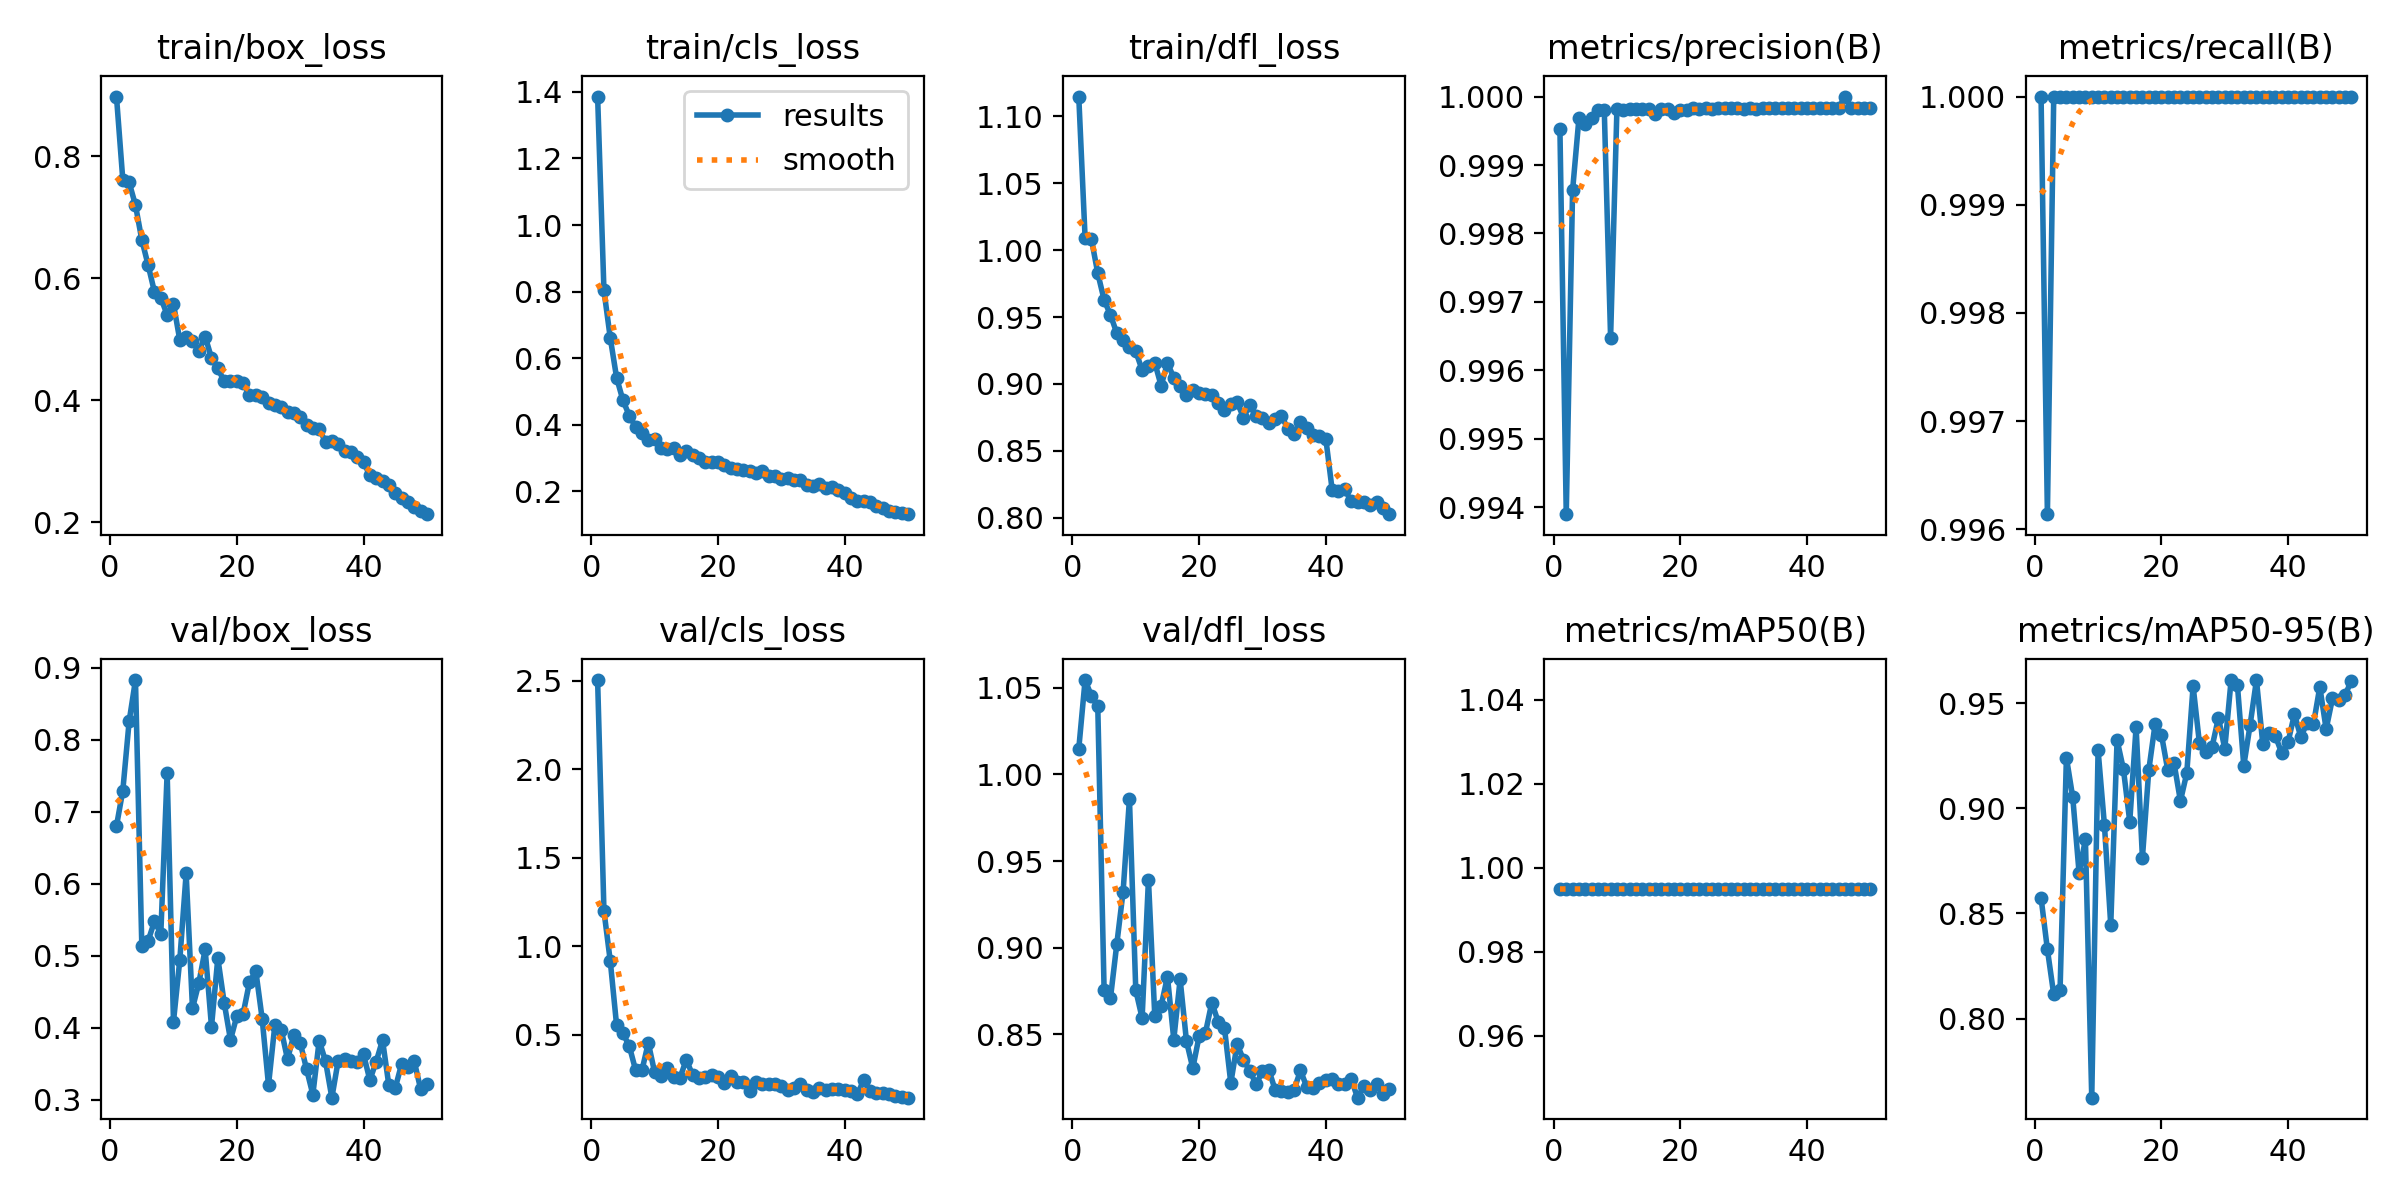

The table this chart was drawn from, first rows:
epoch, time, train/box_loss, train/cls_loss, train/dfl_loss, metrics/precision(B), metrics/recall(B), metrics/mAP50(B), metrics/mAP50-95(B), val/box_loss, val/cls_loss, val/dfl_loss, lr/pg0, lr/pg1, lr/pg2
1, 601, 0.898, 1.386, 1.115, 0.9995, 1, 0.995, 0.8575, 0.68, 2.505, 1.015, 0.0006585, 0.0006585, 0.0006585
2, 1054, 0.7617, 0.8034, 1.009, 0.9939, 0.9961, 0.995, 0.8329, 0.7292, 1.2, 1.054, 0.001299, 0.001299, 0.001299
3, 1488, 0.7572, 0.6605, 1.008, 0.9986, 1, 0.995, 0.8115, 0.8255, 0.9164, 1.045, 0.001913, 0.001913, 0.001913
4, 1925, 0.7198, 0.541, 0.9828, 0.9997, 1, 0.995, 0.8137, 0.883, 0.5531, 1.039, 0.001881, 0.001881, 0.001881
5, 2392, 0.663, 0.4731, 0.9628, 0.9996, 1, 0.995, 0.9242, 0.5139, 0.5084, 0.8755, 0.001842, 0.001842, 0.001842
6, 2815, 0.6215, 0.4273, 0.9516, 0.9997, 1, 0.995, 0.9053, 0.5205, 0.4368, 0.8707, 0.001802, 0.001802, 0.001802
7, 3237, 0.5775, 0.3933, 0.938, 0.9998, 1, 0.995, 0.8694, 0.5476, 0.3004, 0.902, 0.001762, 0.001762, 0.001762
8, 3661, 0.5678, 0.3764, 0.9331, 0.9998, 1, 0.995, 0.8852, 0.5304, 0.2997, 0.9324, 0.001723, 0.001723, 0.001723
9, 4093, 0.5399, 0.3532, 0.9279, 0.9965, 1, 0.995, 0.7623, 0.7542, 0.4548, 0.9858, 0.001683, 0.001683, 0.001683
10, 4526, 0.5577, 0.3563, 0.9243, 0.9998, 1, 0.995, 0.9277, 0.4083, 0.2882, 0.8753, 0.001644, 0.001644, 0.001644
11, 4979, 0.4984, 0.3304, 0.9104, 0.9998, 1, 0.995, 0.8922, 0.4942, 0.2698, 0.8594, 0.001604, 0.001604, 0.001604
12, 5429, 0.5029, 0.3278, 0.9133, 0.9998, 1, 0.995, 0.8446, 0.6143, 0.3105, 0.9392, 0.001564, 0.001564, 0.001564
13, 5876, 0.4966, 0.3296, 0.9158, 0.9998, 1, 0.995, 0.9325, 0.4267, 0.26, 0.8605, 0.001525, 0.001525, 0.001525
14, 6410, 0.4803, 0.3097, 0.8987, 0.9998, 1, 0.995, 0.9186, 0.4618, 0.2573, 0.8664, 0.001485, 0.001485, 0.001485
15, 7236, 0.5044, 0.3218, 0.9155, 0.9998, 1, 0.995, 0.8937, 0.5086, 0.3596, 0.8832, 0.001446, 0.001446, 0.001446
16, 7853, 0.4691, 0.3096, 0.9047, 0.9998, 1, 0.995, 0.9387, 0.4012, 0.2725, 0.8469, 0.001406, 0.001406, 0.001406
17, 8464, 0.452, 0.3001, 0.8987, 0.9998, 1, 0.995, 0.8766, 0.4965, 0.254, 0.8817, 0.001366, 0.001366, 0.001366
18, 9081, 0.4311, 0.2867, 0.8917, 0.9998, 1, 0.995, 0.9182, 0.4348, 0.2641, 0.846, 0.001327, 0.001327, 0.001327
19, 9714, 0.4314, 0.2872, 0.8957, 0.9998, 1, 0.995, 0.9401, 0.3828, 0.2718, 0.8304, 0.001287, 0.001287, 0.001287
20, 10367, 0.432, 0.2872, 0.8934, 0.9998, 1, 0.995, 0.9351, 0.416, 0.263, 0.8489, 0.001248, 0.001248, 0.001248
21, 11011, 0.4275, 0.2775, 0.8924, 0.9998, 1, 0.995, 0.9182, 0.4193, 0.2296, 0.8509, 0.001208, 0.001208, 0.001208
22, 11625, 0.4092, 0.2704, 0.8916, 0.9998, 1, 0.995, 0.9214, 0.4634, 0.269, 0.8683, 0.001168, 0.001168, 0.001168
23, 12237, 0.4086, 0.2665, 0.8856, 0.9998, 1, 0.995, 0.9036, 0.4784, 0.2346, 0.8572, 0.001129, 0.001129, 0.001129
24, 12841, 0.4048, 0.2648, 0.8803, 0.9998, 1, 0.995, 0.9167, 0.4122, 0.2342, 0.8535, 0.001089, 0.001089, 0.001089
25, 13442, 0.3949, 0.2601, 0.8847, 0.9998, 1, 0.995, 0.9582, 0.32, 0.1844, 0.8218, 0.00105, 0.00105, 0.00105
26, 14038, 0.3926, 0.2538, 0.8863, 0.9998, 1, 0.995, 0.931, 0.4033, 0.2339, 0.8442, 0.00101, 0.00101, 0.00101
27, 14644, 0.3885, 0.2596, 0.8748, 0.9998, 1, 0.995, 0.9271, 0.3972, 0.22, 0.8353, 0.0009704, 0.0009704, 0.0009704
28, 15248, 0.3812, 0.2471, 0.884, 0.9998, 1, 0.995, 0.9294, 0.356, 0.2228, 0.8287, 0.0009308, 0.0009308, 0.0009308
29, 15857, 0.3783, 0.247, 0.8759, 0.9998, 1, 0.995, 0.9431, 0.3897, 0.2201, 0.8211, 0.0008912, 0.0008912, 0.0008912
30, 16468, 0.3725, 0.237, 0.8744, 0.9998, 1, 0.995, 0.9284, 0.3791, 0.2113, 0.8286, 0.0008516, 0.0008516, 0.0008516
31, 17073, 0.3598, 0.2396, 0.8711, 0.9998, 1, 0.995, 0.9611, 0.3425, 0.1906, 0.8294, 0.000812, 0.000812, 0.000812
32, 17675, 0.3542, 0.2341, 0.8736, 0.9998, 1, 0.995, 0.9585, 0.3069, 0.1986, 0.8178, 0.0007724, 0.0007724, 0.0007724
33, 18314, 0.3527, 0.2333, 0.876, 0.9998, 1, 0.995, 0.9203, 0.3819, 0.22, 0.8172, 0.0007328, 0.0007328, 0.0007328
34, 19065, 0.3316, 0.2187, 0.8665, 0.9998, 1, 0.995, 0.9398, 0.3533, 0.1904, 0.8167, 0.0006932, 0.0006932, 0.0006932
35, 19740, 0.3338, 0.2169, 0.8627, 0.9998, 1, 0.995, 0.9611, 0.3026, 0.1794, 0.8181, 0.0006536, 0.0006536, 0.0006536
36, 20367, 0.3275, 0.2219, 0.8717, 0.9998, 1, 0.995, 0.9307, 0.3539, 0.1984, 0.829, 0.000614, 0.000614, 0.000614
37, 21005, 0.3165, 0.2112, 0.867, 0.9998, 1, 0.995, 0.9358, 0.3563, 0.1907, 0.8194, 0.0005744, 0.0005744, 0.0005744
38, 21648, 0.3151, 0.2139, 0.8618, 0.9998, 1, 0.995, 0.9344, 0.3533, 0.196, 0.819, 0.0005348, 0.0005348, 0.0005348
39, 22382, 0.306, 0.2028, 0.8608, 0.9998, 1, 0.995, 0.9263, 0.352, 0.1946, 0.8216, 0.0004952, 0.0004952, 0.0004952
40, 22994, 0.2979, 0.1955, 0.8589, 0.9998, 1, 0.995, 0.9317, 0.3626, 0.1902, 0.8235, 0.0004556, 0.0004556, 0.0004556
41, 23455, 0.2769, 0.1795, 0.8207, 0.9998, 1, 0.995, 0.9449, 0.3271, 0.1851, 0.8239, 0.000416, 0.000416, 0.000416
42, 23985, 0.2721, 0.1719, 0.8197, 0.9998, 1, 0.995, 0.9339, 0.3528, 0.1634, 0.8214, 0.0003764, 0.0003764, 0.0003764
43, 24437, 0.2681, 0.1709, 0.8212, 0.9998, 1, 0.995, 0.9407, 0.3825, 0.2448, 0.8211, 0.0003368, 0.0003368, 0.0003368
44, 24886, 0.2605, 0.1666, 0.812, 0.9998, 1, 0.995, 0.9401, 0.3197, 0.1808, 0.8242, 0.0002972, 0.0002972, 0.0002972
45, 25345, 0.2472, 0.1553, 0.8118, 0.9998, 1, 0.995, 0.9578, 0.3158, 0.1701, 0.8134, 0.0002576, 0.0002576, 0.0002576
46, 25799, 0.2394, 0.1497, 0.8114, 1, 1, 0.995, 0.9378, 0.3489, 0.1697, 0.8199, 0.000218, 0.000218, 0.000218
47, 26258, 0.2332, 0.1404, 0.8094, 0.9998, 1, 0.995, 0.9523, 0.3448, 0.1662, 0.8177, 0.0001784, 0.0001784, 0.0001784
48, 26714, 0.2245, 0.1389, 0.8113, 0.9998, 1, 0.995, 0.9516, 0.3534, 0.1547, 0.8215, 0.0001388, 0.0001388, 0.0001388
49, 27170, 0.2176, 0.1356, 0.8068, 0.9998, 1, 0.995, 0.9542, 0.315, 0.1475, 0.8157, 9.92e-05, 9.92e-05, 9.92e-05
50, 27628, 0.213, 0.1311, 0.8026, 0.9998, 1, 0.995, 0.9607, 0.3211, 0.1452, 0.8182, 5.96e-05, 5.96e-05, 5.96e-05
